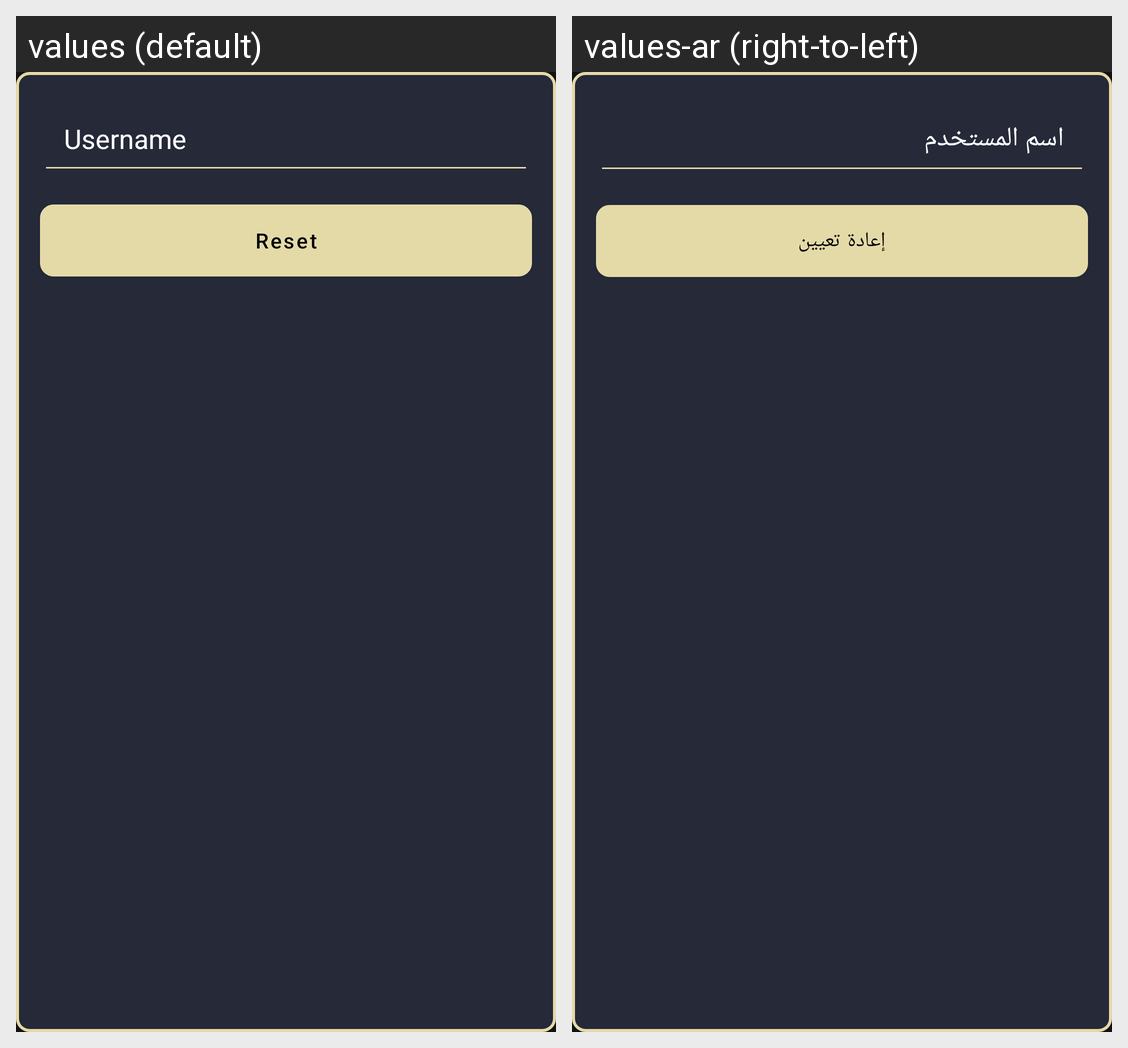

Translations of the strings shown on this Android screen, per locale in the grid:
Android screen res/layout/forgotpassword.xml rendered under 2 locales, left to right: values (default), values-ar (right-to-left). Device: Nexus 5 (rendered at 1080×1920; each locale shown at half size, 540×960, under a caption strip naming it); theme Translucent.
Strings drawn on this screen, with the default value and each locale's value (text and hints the layout hard-codes, and strings that could not be matched under every locale, appear in the picture but are not listed):

username
  values: Username
  values-ar: اسم المستخدم

reset
  values: Reset
  values-ar: إعادة تعيين
